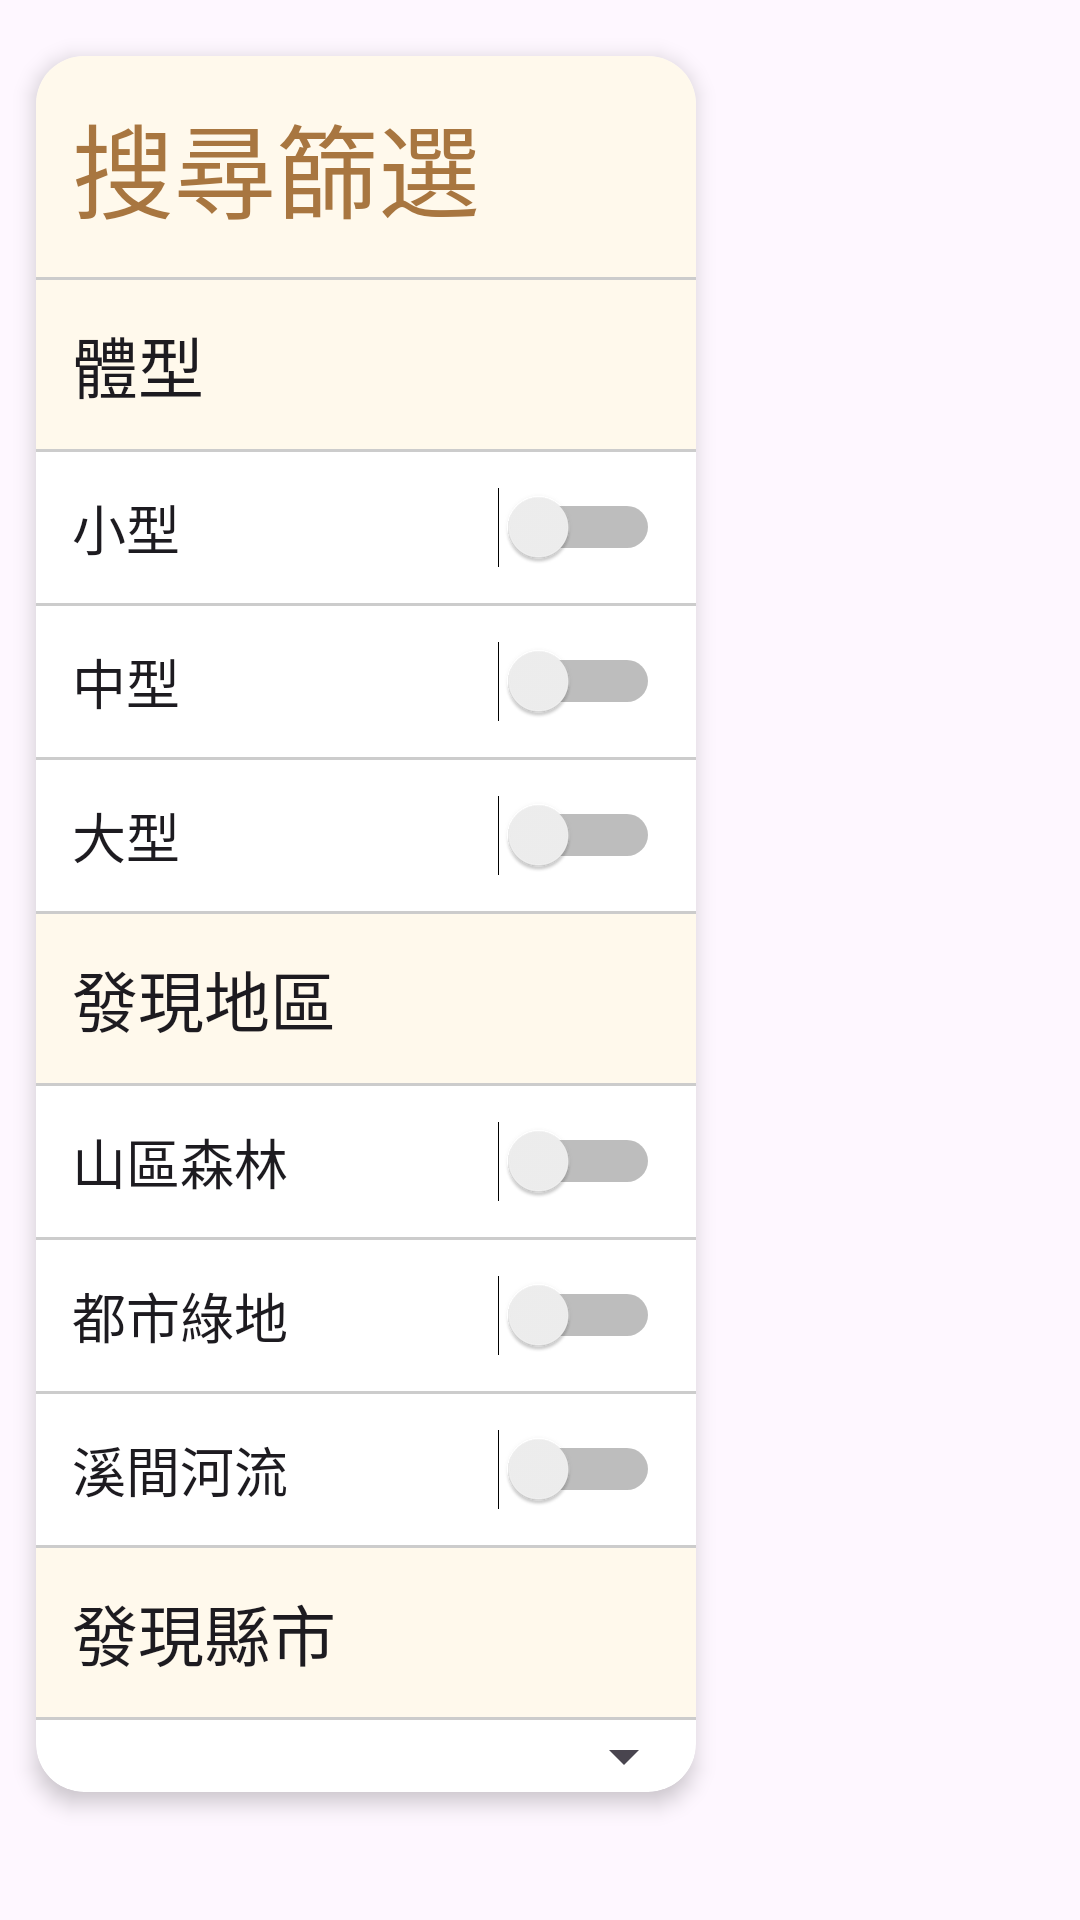

The Android layout XML behind this screen, and the referenced resources:
<!-- AndroidManifest.xml: application theme Theme.Animal_Emergency_Rescure -->
<!-- res/layout/filter.xml -->
<androidx.constraintlayout.widget.ConstraintLayout
    xmlns:android="http://schemas.android.com/apk/res/android"
    xmlns:app="http://schemas.android.com/apk/res-auto"
    xmlns:tools="http://schemas.android.com/tools"
    android:layout_width="match_parent"
    android:layout_height="match_parent">

    <androidx.cardview.widget.CardView
        android:id="@+id/cd_setting_filter"
        android:layout_width="match_parent"
        android:layout_height="wrap_content"
        android:layout_marginStart="12dp"
        android:layout_marginEnd="128dp"
        android:layout_marginBottom="24dp"
        app:cardCornerRadius="16dp"
        app:cardElevation="4dp"
        app:layout_constraintBottom_toBottomOf="parent"
        app:layout_constraintEnd_toEndOf="parent"
        app:layout_constraintHorizontal_bias="0.0"
        app:layout_constraintStart_toStartOf="parent"
        app:layout_constraintTop_toTopOf="parent">

        <LinearLayout
            android:id="@+id/linearLayout"
            android:layout_width="match_parent"
            android:layout_height="wrap_content"
            android:orientation="vertical">

            
            <TextView
                android:id="@+id/textView7"
                android:layout_width="match_parent"
                android:layout_height="wrap_content"
                android:background="#FFF9EC"
                android:padding="12dp"
                android:text="搜尋篩選"
                android:textAppearance="@style/TextAppearance.AppCompat.Display1"
                android:textColor="#A87640" />
            
            <View
                android:layout_width="match_parent"
                android:layout_height="1dp"
                android:background="#CCCCCC" />

            <TextView
                android:id="@+id/tv_body_shape"
                android:layout_width="match_parent"
                android:layout_height="wrap_content"
                android:background="#FFF9EC"
                android:padding="12dp"
                android:text="體型"
                android:textAppearance="@style/TextAppearance.AppCompat.Large" />
            
            <View
                android:layout_width="match_parent"
                android:layout_height="1dp"
                android:background="#CCCCCC" />
            
            <Switch
                android:id="@+id/switch_small"
                android:layout_width="match_parent"
                android:layout_height="wrap_content"
                android:padding="12dp"
                android:text="小型"
                android:textAppearance="@style/TextAppearance.AppCompat.Medium" />

            
            <View
                android:layout_width="match_parent"
                android:layout_height="1dp"
                android:background="#CCCCCC" />

            
            <Switch
                android:id="@+id/switch_middle"
                android:layout_width="match_parent"
                android:layout_height="wrap_content"
                android:padding="12dp"
                android:text="中型"
                android:textAppearance="@style/TextAppearance.AppCompat.Medium" />

            
            <View
                android:layout_width="match_parent"
                android:layout_height="1dp"
                android:background="#CCCCCC" />

            
            <Switch
                android:id="@+id/switch_big"
                android:layout_width="match_parent"
                android:layout_height="wrap_content"
                android:padding="12dp"
                android:text="大型"
                android:textAppearance="@style/TextAppearance.AppCompat.Medium" />
            
            <View
                android:layout_width="match_parent"
                android:layout_height="1dp"
                android:background="#CCCCCC" />
            
            <TextView
                android:id="@+id/tv_postion"
                android:layout_width="match_parent"
                android:layout_height="wrap_content"
                android:background="#FFF9EC"
                android:padding="12dp"
                android:text="發現地區"
                android:textAppearance="@style/TextAppearance.AppCompat.Large" />
            
            <View
                android:layout_width="match_parent"
                android:layout_height="1dp"
                android:background="#CCCCCC" />
            
            <Switch
                android:id="@+id/switch_forest"
                android:layout_width="match_parent"
                android:layout_height="wrap_content"
                android:padding="12dp"
                android:text="山區森林"
                android:textAppearance="@style/TextAppearance.AppCompat.Medium" />
            
            <View
                android:layout_width="match_parent"
                android:layout_height="1dp"
                android:background="#CCCCCC" />
            
            <Switch
                android:id="@+id/switch_city"
                android:layout_width="match_parent"
                android:layout_height="wrap_content"
                android:padding="12dp"
                android:text="都市綠地"
                android:textAppearance="@style/TextAppearance.AppCompat.Medium" />

            
            <View
                android:layout_width="match_parent"
                android:layout_height="1dp"
                android:background="#CCCCCC"
                android:padding="12dp" />

            
            <Switch
                android:id="@+id/switch_river"
                android:layout_width="match_parent"
                android:layout_height="wrap_content"
                android:padding="12dp"
                android:text="溪間河流"
                android:textAppearance="@style/TextAppearance.AppCompat.Medium" />
            
            <View
                android:layout_width="match_parent"
                android:layout_height="1dp"
                android:background="#CCCCCC" />
            
            <TextView
                android:id="@+id/tv_select_city"
                android:layout_width="match_parent"
                android:layout_height="wrap_content"
                android:background="#FFF9EC"
                android:padding="12dp"
                android:text="發現縣市"
                android:textAppearance="@style/TextAppearance.AppCompat.Large" />
            
            <View
                android:layout_width="match_parent"
                android:layout_height="1dp"
                android:background="#CCCCCC" />
            
            <Spinner
                android:id="@+id/sp_city"
                android:layout_width="match_parent"
                android:layout_height="wrap_content"
                android:spinnerMode="dropdown" />

        </LinearLayout>

        

    </androidx.cardview.widget.CardView>

    <ImageButton
        android:id="@+id/btn_close_filter"
        android:layout_width="46dp"
        android:layout_height="46dp"
        android:layout_marginStart="4dp"
        android:background="@android:color/transparent"
        app:layout_constraintStart_toEndOf="@+id/cd_setting_filter"
        app:layout_constraintTop_toTopOf="@+id/cd_setting_filter"
        app:srcCompat="@drawable/baseline_close_24" />

</androidx.constraintlayout.widget.ConstraintLayout>
<!-- resources referenced by this layout -->
<resources>
  <style name="Theme.Animal_Emergency_Rescure" parent="Base.Theme.Animal_Emergency_Rescure" />
  <style name="Base.Theme.Animal_Emergency_Rescure" parent="Theme.Material3.DayNight.NoActionBar">
          
          
      </style>
</resources>
